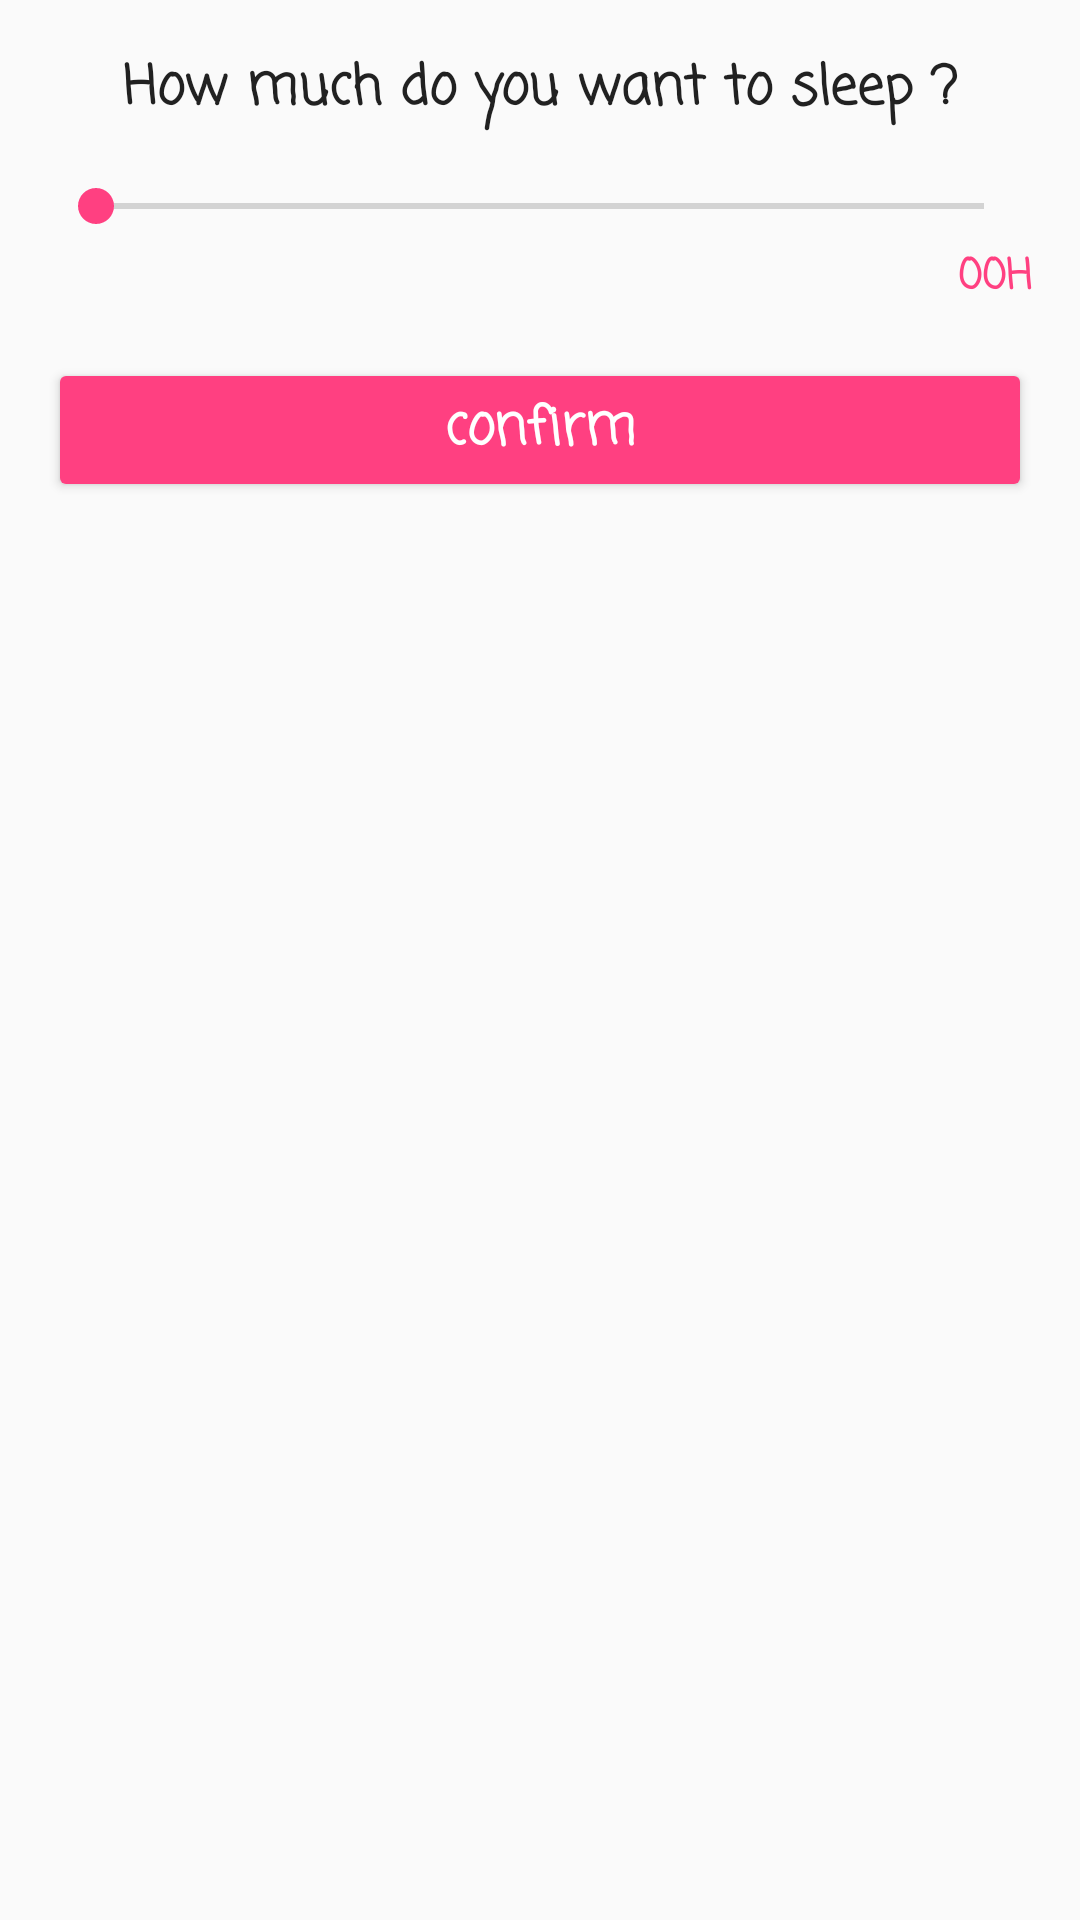

Here is an Android app screen rendered from its layout file. Give the layout XML and the strings, colors and styles it references.
<!-- AndroidManifest.xml: application theme AppTheme -->
<!-- res/layout/fragment_sleep.xml -->
<ScrollView xmlns:android="http://schemas.android.com/apk/res/android"
    xmlns:app="http://schemas.android.com/apk/res-auto"
    xmlns:tools="http://schemas.android.com/tools"
    android:layout_width="match_parent"
    android:layout_height="match_parent">

<LinearLayout xmlns:android="http://schemas.android.com/apk/res/android"
    xmlns:tools="http://schemas.android.com/tools"
    android:id="@+id/sleepFragment"
    android:layout_width="match_parent"
    android:layout_height="match_parent"
    android:orientation="vertical"
    tools:context="fragments.SleepFragment">


    <TextView
        android:id="@+id/sleepTitle"
        android:layout_width="match_parent"
        android:layout_height="wrap_content"
        android:layout_marginTop="16dp"
        android:fontFamily="casual"
        android:text="@string/sleepText"
        android:textAlignment="center"
        android:textAppearance="@style/TextAppearance.AppCompat.Body1"
        android:textSize="18dp"
        android:textStyle="bold" />

    <SeekBar
        android:id="@+id/sleepSeekBar"
        android:layout_width="match_parent"
        android:layout_height="wrap_content"
        android:layout_marginLeft="16dp"
        android:layout_marginTop="16dp"
        android:layout_marginRight="16dp"
        android:max="24" />

    <TextView
        android:id="@+id/selectedTime"
        android:layout_width="match_parent"
        android:layout_height="wrap_content"
        android:layout_marginTop="4dp"
        android:layout_marginRight="16dp"
        android:fontFamily="casual"
        android:text="00H"
        android:textAlignment="viewEnd"
        android:textAppearance="@style/TextAppearance.AppCompat.Body1"
        android:textColor="@color/colorAccent"
        android:textSize="14dp"
        android:textStyle="bold" />

    <Button
        android:id="@+id/confirmSleep"
        style="@style/Widget.AppCompat.Button.Colored"
        android:layout_width="match_parent"
        android:layout_height="wrap_content"
        android:layout_marginLeft="16dp"

        android:layout_marginTop="16dp"
        android:layout_marginRight="16dp"
        android:fontFamily="casual"
        android:text="@string/confirmDialog"
        android:textAppearance="@style/TextAppearance.AppCompat.Body2"
        android:textColor="@color/white"
        android:textSize="18dp"
        android:textStyle="bold" />


</LinearLayout>
</ScrollView>
<!-- resources referenced by this layout -->
<resources>
  <color name="colorAccent">#FF4081</color>
  <color name="white">#fff</color>
  <string name="confirmDialog">confirm</string>
  <string name="sleepText">How much do you want to sleep ?</string>
  <style name="AppTheme" parent="Theme.AppCompat.Light.NoActionBar">
          
          <item name="colorPrimary">@color/colorPrimary</item>
          <item name="colorPrimaryDark">@color/colorPrimaryDark</item>
          <item name="colorAccent">@color/colorAccent</item>
      </style>
  <color name="colorPrimary">#3F51B5</color>
  <color name="colorPrimaryDark">#303F9F</color>
</resources>
